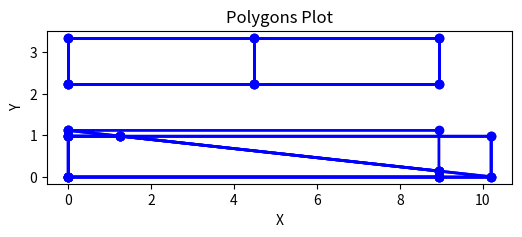

This figure's Python source:
import matplotlib.pyplot as plt


# 함수: 입력을 파싱하여 점 좌표 추출
def parse_polygon_input(input_str):
    lines = input_str.strip().split('\n')
    polygons = []

    for line in lines:
        tokens = line.split()
        coords = list(map(float, tokens[1:]))
        polygons.append(coords)

    return polygons


# 함수: 점을 그리는 함수
def plot_polygons(polygons):
    plt.figure(figsize=(6, 6))

    for polygon in polygons:
        x_coords = polygon[::2]  # 짝수 인덱스는 x좌표
        y_coords = polygon[1::2]  # 홀수 인덱스는 y좌표

        # 다각형을 그리기 위해 마지막 점이 첫 번째 점과 연결되도록 닫음
        x_coords.append(x_coords[0])
        y_coords.append(y_coords[0])

        # 다각형 그리기 (테두리만)
        plt.plot(x_coords, y_coords, 'bo-', linewidth=2)  # 'bo-'는 파란색 원 점과 실선

    plt.gca().set_aspect('equal', adjustable='box')  # 좌표 축 비율을 동일하게
    plt.xlabel('X')
    plt.ylabel('Y')
    plt.title('Polygons Plot')
    plt.show()


# 입력
a = """
4 0.000000 2.236068 4.472136 2.236068 4.472136 3.354102 0.000000 3.354102
4 4.472136 2.236068 8.944272 2.236068 8.944272 3.354102 4.472136 3.354102
4 0.000000 2.236068 8.944272 2.236068 8.944272 3.354102 0.000000 3.354102
5 0.000000 0.000000 8.944272 0.000000 8.944272 0.137453 1.253767 0.980581 0.000000 0.980581
3 0.000000 1.118034 8.944272 0.137453 8.944272 1.118034
3 0.000000 0.980581 1.253767 0.980581 0.000000 1.118034
5 0.000000 0.000000 8.944272 0.000000 8.944272 0.137453 1.253767 0.980581 0.000000 0.980581
3 1.253767 0.980581 10.198039 0.000000 10.198039 0.980581
3 8.944272 0.000000 10.198039 0.000000 8.944272 0.137453
4 0.000000 0.000000 10.198039 0.000000 10.198039 0.980581 0.000000 0.980581
"""

# 파싱 및 그리기
polygons = parse_polygon_input(a)
plot_polygons(polygons)
